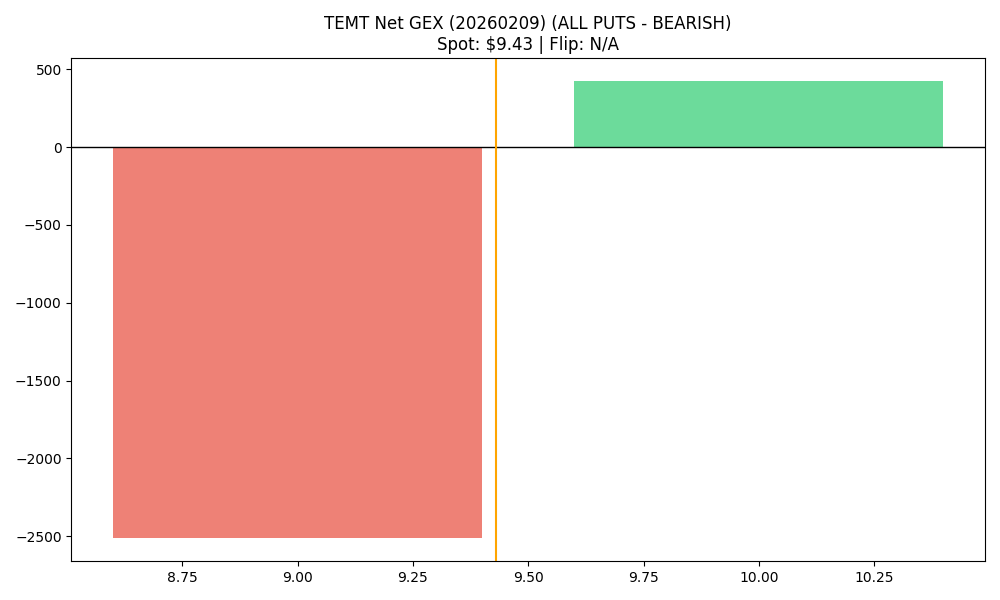

The table this chart was drawn from, first rows:
strike, call_gex, put_gex, call_dex, put_dex, net_greek_delta, net_gex
9.0, 0.0, 2514, 0.0, -9637, -0.3931, -2514
10.0, 4244, 3818, 30396, -18838, 0.1238, 425.3
